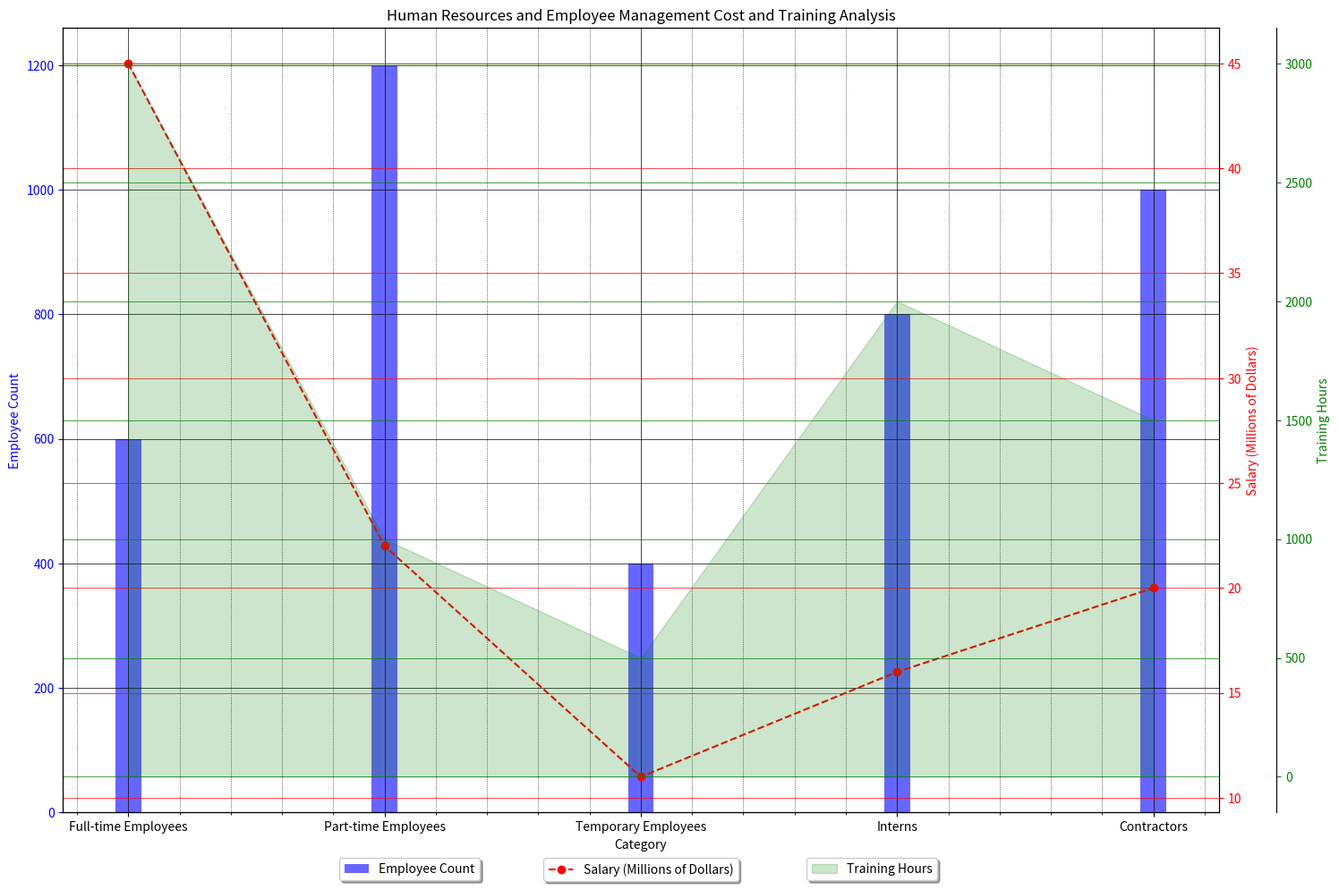

Recreate this plot in Python. (Note: this script raises an exception after producing the figure.)

import matplotlib.pyplot as plt
from matplotlib.ticker import AutoMinorLocator
import numpy as np

# Transform the given data into three variables: data_labels, data, line_labels
data_labels = np.array(['Employee Count', 'Salary (Millions of Dollars)','Training Hours'])
line_labels = np.array(['Full-time Employees','Part-time Employees','Temporary Employees','Interns','Contractors'])
data = np.array([[600,45,3000],
                [1200,22,1000],
                [400,11,500],
                [800,16,2000],
                [1000,20,1500]])

# Create figure before plotting
plt.figure(figsize=(15,10))
ax1 = plt.subplot(111)

# Plot the data with the type of multi-axes chart
# Plot the first column of data array, i.e., data[:,0]
ax1.bar(line_labels, data[:,0], width=0.1, color='blue', alpha=0.6, label=data_labels[0])
ax1.set_ylabel('Employee Count', color='blue')
ax1.tick_params(axis='y', colors='blue')
ax1.set_xlabel('Category')
ax1.set_title('Human Resources and Employee Management Cost and Training Analysis')

# Plot the second column of data array, i.e. data[:,1]
ax2 = ax1.twinx()
ax2.plot(line_labels, data[:,1], marker='o', color='red', linestyle='--', label=data_labels[1])
ax2.set_ylabel('Salary (Millions of Dollars)', color='red')
ax2.tick_params(axis='y', colors='red')

# Plot the third column of data array (if possible), i.e. data[:,2]
ax3 = ax1.twinx()
ax3.fill_between(line_labels, 0, data[:,2], color='green', alpha=0.2, label=data_labels[2])
ax3.spines['right'].set_position(('axes', 1.05))
ax3.set_ylabel('Training Hours', color='green')
ax3.tick_params(axis='y', colors='green')

# Label all axes
plt.xticks(rotation=45)
ax1.xaxis.set_minor_locator(AutoMinorLocator())
ax1.grid(which='major', linestyle='-', linewidth='0.5', color='black')
ax1.grid(which='minor', linestyle=':', linewidth='0.5', color='black')
ax1.autoscale_view()
ax2.xaxis.set_minor_locator(AutoMinorLocator())
ax2.grid(which='major', linestyle='-', linewidth='0.5', color='red')
ax2.grid(which='minor', linestyle=':', linewidth='0.5', color='red')
ax2.autoscale_view()
ax3.xaxis.set_minor_locator(AutoMinorLocator())
ax3.grid(which='major', linestyle='-', linewidth='0.5', color='g')
ax3.grid(which='minor', linestyle=':', linewidth='0.5', color='g')
ax3.autoscale_view()

# Show the legends of all plots at different positions
ax1.legend(loc='upper center', bbox_to_anchor=(0.3, -0.05), fancybox=True, shadow=True, ncol=5)
ax2.legend(loc='upper center', bbox_to_anchor=(0.5, -0.05), fancybox=True, shadow=True, ncol=5)
ax3.legend(loc='upper center', bbox_to_anchor=(0.7, -0.05), fancybox=True, shadow=True, ncol=5)

# Automatically resize the image by tight_layout() before savefig()
plt.tight_layout()
plt.savefig('/cpfs01/user/yehancheng/workspace/datasets/SimChartV2/demo/multi-axes/png/1_202312251608.png')

# Clear the current image state
plt.clf()
